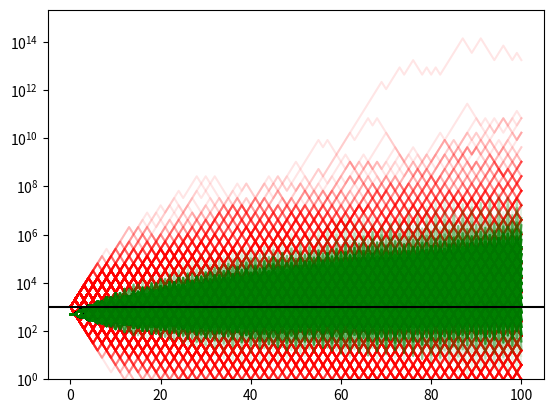

Recreate this plot in Python.
import random
import matplotlib.pyplot as plt

"""
Some experiments with Shannon's Demon
"""

#claculate the end value of a double-or-half coin flip game
def coinflip_game(start_balance, flips):
    history = [start_balance]
    for i in range(flips):
        if random.random() < 0.5:
            history.append(history[i] * 2)
        else:
            history.append(history[i] / 2)
    return history
    
#print(coinflip_game(1000, 10))


def sim_coinflip_game(start_balance, flips, trials):
    results = []
    for i in range(trials):
        results.append(coinflip_game(start_balance, flips))
    return results
    

# Create a modified version of the coinflip game that only applies the double-or-half rule to half of the balance
def coinflip_game2(start_balance, flips, reserve_ratio):
    deployed = [start_balance/2]
    reserved = [start_balance/2]
    nw = [start_balance]
    
    for i in range(flips):
        if random.random() < 0.5:
            winnings = deployed[i]
        else:
            winnings = -(deployed[i]/2)
        
        nw.append(deployed[i] + winnings + reserved[i])
        deployed.append(nw[i]*(1-reserve_ratio))
        reserved.append(nw[i]*reserve_ratio)

    return deployed
    
def sim_coinflip_game2(start_balance, flips, reserve_ratio, trials):
    results = []
    for i in range(trials):
        results.append(coinflip_game2(start_balance, flips, reserve_ratio))
    return results
    
experiment1 = (sim_coinflip_game(1000, 100, 1000))
experiment2 = (sim_coinflip_game2(1000, 100, .5, 1000))

for trial in experiment1:
    plt.plot(trial, color='red', alpha=0.1)

for trial in experiment2:
    plt.plot(trial, color='green', alpha=0.1)
    
plt.yscale('log')
plt.ylim(bottom=1)
plt.axhline(y=1000, color='black', linestyle='-')
plt.show()

exp1_ends = [trial[-1] for trial in experiment1]
exp2_ends = [trial[-1] for trial in experiment2]
    
    
#round to 2 decimal places and add commas
def fmt(num):
    return "{:,}".format(round(num, 2))
    
def CAGR(start, end, steps):
    return (end/start)**(1/steps) - 1

def describe_data(data, label):
    print("Describing " + label)
    print("Mean: ", fmt(sum(data)/len(data)))
    print("Median: ", fmt(sorted(data)[len(data)//2]))
    print("Max: ", fmt(max(data)))
    print("Min: ", fmt(min(data)))
    print("Std Dev: ", fmt((sum([(x - sum(data)/len(data))**2 for x in data]) / len(data))**0.5))
    print("Variance: ", fmt((sum([(x - sum(data)/len(data))**2 for x in data]) / len(data))))
    print("")


describe_data(exp1_ends, "Experiment 1: Non-rebalanced")
describe_data(exp2_ends, "Experiment 2: realanced")